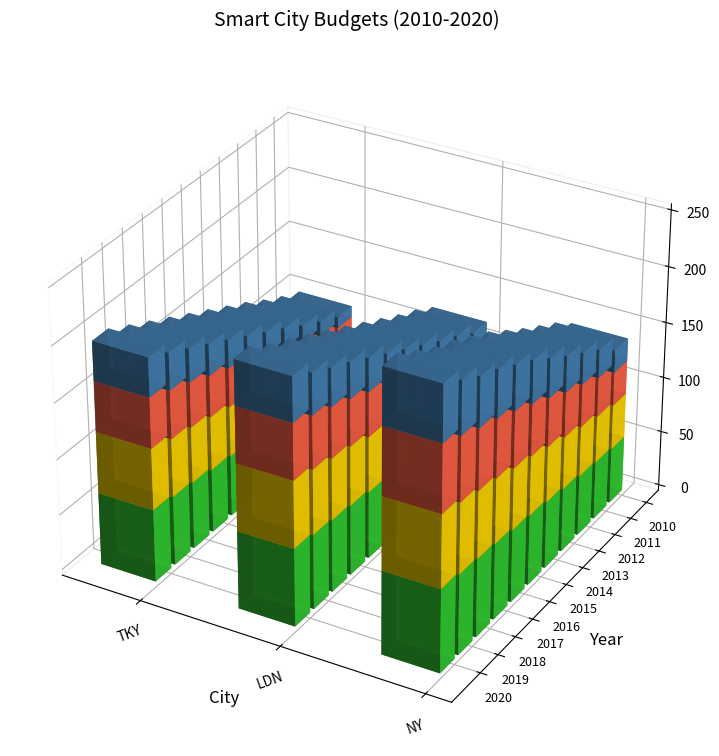

Source code (Python):
import numpy as np
import matplotlib.pyplot as plt
from mpl_toolkits.mplot3d import Axes3D

# Define data
years = np.arange(2010, 2021)
cities = ['NY', 'LDN', 'TKY']  # Removed 'SYD'
initiatives = ['S. Grids', 'I. Trans.', 'D. Gov.', 'G. Bldg.']

ny_budgets = np.array([
    [50, 40, 30, 20], [52, 42, 35, 25], [54, 45, 38, 28], [57, 47, 40, 32],
    [60, 50, 43, 35], [63, 53, 46, 38], [65, 55, 50, 40], [68, 58, 52, 42],
    [70, 60, 54, 44], [72, 63, 57, 47], [75, 65, 60, 50]
])
ldn_budgets = np.array([
    [45, 35, 25, 15], [48, 37, 28, 18], [50, 40, 30, 20], [52, 43, 32, 23],
    [55, 45, 35, 25], [57, 48, 38, 27], [60, 50, 40, 30], [63, 53, 42, 32],
    [65, 55, 45, 34], [67, 58, 47, 37], [70, 60, 50, 40]
])
tky_budgets = np.array([
    [40, 30, 20, 10], [42, 32, 22, 13], [45, 34, 25, 15], [47, 37, 28, 18],
    [50, 40, 30, 20], [53, 42, 32, 23], [55, 45, 35, 25], [57, 48, 37, 28],
    [60, 50, 40, 30], [62, 52, 43, 33], [65, 55, 45, 35]
])

# Combine budgets without 'SYD'
budgets = [ny_budgets, ldn_budgets, tky_budgets]
colors = ['#32CD32', '#FFD700', '#FF6347', '#4682B4']

# Initialize plot
fig = plt.figure(figsize=(14, 9))
ax = fig.add_subplot(111, projection='3d')

# Adjust view angle
ax.view_init(elev=30, azim=120)

# Plot data
for c_idx, city in enumerate(cities):
    x = np.array([c_idx] * len(years))
    y = years
    for i_idx, initiative in enumerate(initiatives):
        z = np.zeros_like(years) if i_idx == 0 else np.sum(budgets[c_idx][:, :i_idx], axis=1)
        dz = budgets[c_idx][:, i_idx]
        ax.bar3d(x, y, z, 0.4, 0.8, dz, color=colors[i_idx], alpha=0.9)

# Customize axes
ax.set_title('Smart City Budgets (2010-2020)', fontsize=14, pad=20)
ax.set_xlabel('City', fontsize=12, labelpad=10)
ax.set_ylabel('Year', fontsize=12, labelpad=10)
ax.set_zlabel('Budget (M USD)', fontsize=12, labelpad=10)

ax.set_xticks(np.arange(len(cities)))
ax.set_xticklabels(cities, fontsize=10, rotation=20)
ax.set_yticks(years)
ax.set_yticklabels(years, fontsize=9)

# Remove pane colors
ax.xaxis.pane.fill = False
ax.yaxis.pane.fill = False
ax.zaxis.pane.fill = False

# Improve layout
plt.tight_layout()

# Show plot
plt.show()
